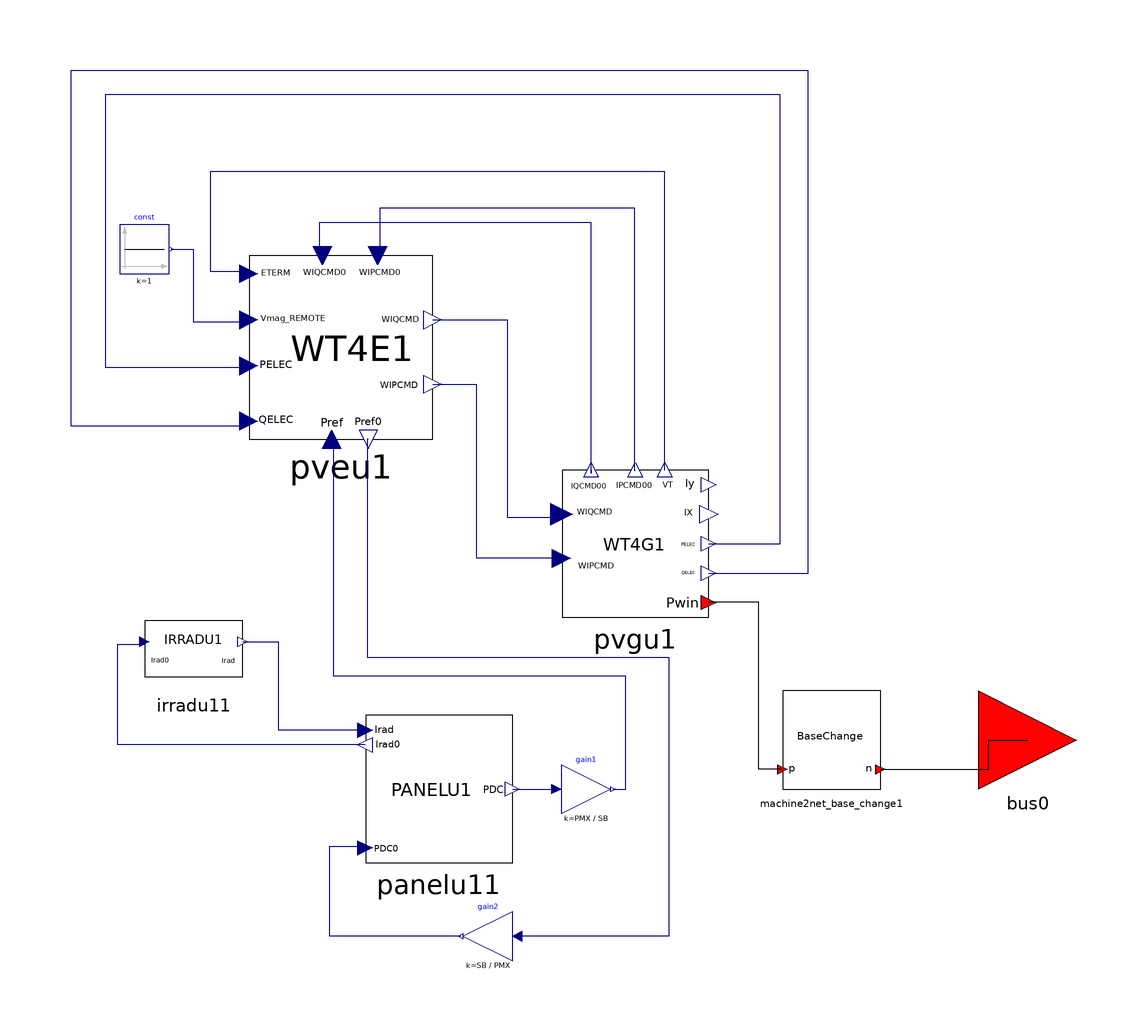

Above is the diagram view of the following Modelica model: its components placed by their Placement annotations and its connect equations drawn as lines.

model PVGU1_PVEU1_PANELU1_IRRADU1_OLD
  parameter Real partType = 1;
  constant Real pi = Modelica.Constants.pi;
  // system parameters
  parameter Integer IBUS = 100 "Located system bus" annotation(Dialog(tab = "PVGU1 parameters"));
  parameter String ID = "M1" "Machine Identifier";
  parameter Real SB = 1000 "Machine base power (MVA)";
  parameter Real fn = 60 "FReqnuency(HZ)";
  parameter Real Vt_abs = 1.03 "initial voltage in p.u.";
  parameter Real Vt_ang = -10.6 "initial bus anglein degree";
  parameter Real P_gen = 600 "initial P in Mvar.";
  parameter Real Q_gen = 93.6 "initial Q in Mvar.";
  // PVGU1 parameters
  parameter Real TIQCmd = 0.02 "Converter time constant for IQcmd, second" annotation(Dialog(tab = "PVGU1 parameters"));
  parameter Real TIPCmd = 0.02 " Converter time constant for IPcmd, second" annotation(Dialog(tab = "PVGU1 parameters"));
  parameter Real VLVPL1 = 0.4 "Low Voltage power Logic (LVPL), voltage 1 (pu)" annotation(Dialog(tab = "PVGU1 parameters"));
  parameter Real VLVPL2 = 0.9 "LVPL voltage 2 (pu)" annotation(Dialog(tab = "PVGU1 parameters"));
  parameter Real GLVPL = 1.11 "LVPL gain" annotation(Dialog(tab = "PVGU1 parameters"));
  parameter Real VHVRCR = 1.2 "High Voltage reactive Current (HVRC) logic,voltage (pu)" annotation(Dialog(tab = "PVGU1 parameters"));
  parameter Real CURHVRCR = 2.0 "HVRC logic, current (pu)" annotation(Dialog(tab = "PVGU1 parameters"));
  parameter Real RIp_LVPL = 2.0 "Rate of active current change" annotation(Dialog(tab = "PVGU1 parameters"));
  parameter Real T_LVPL = 0.02 "Voltage sensor for LVPL, second" annotation(Dialog(tab = "PVGU1 parameters"));
  parameter Real ZSOURCE_RE = 0 "Machine source impedence" annotation(Dialog(tab = "PVGU1 parameters"));
  // PVEU1 parameters
  parameter Real Tw = 0.15 "- V-regulator filter" annotation(Dialog(tab = "PVEU1 parameters"));
  parameter Real Kpv = 18 "- V-regulator proportional gain" annotation(Dialog(tab = "PVEU1 parameters"));
  parameter Real Kiv = 5 "- V-regulator integrator gain" annotation(Dialog(tab = "PVEU1 parameters"));
  parameter Real Kpp = 0.05 "- T-regulator proportional gain" annotation(Dialog(tab = "PVEU1 parameters"));
  parameter Real Kip = 0.1 "- T-regulator integrator gain" annotation(Dialog(tab = "PVEU1 parameters"));
  parameter Real Kf = 0 "- Rate feedback gain" annotation(Dialog(tab = "PVEU1 parameters"));
  parameter Real Tf = 0.08 "- Rate feedback time constant" annotation(Dialog(tab = "PVEU1 parameters"));
  parameter Real QMX = 0.47 "- V-regulator max limit" annotation(Dialog(tab = "PVEU1 parameters"));
  parameter Real QMN = -0.47 "- V-regulator min limit" annotation(Dialog(tab = "PVEU1 parameters"));
  parameter Real IPMAX = 1.1 "- Max active current limit" annotation(Dialog(tab = "PVEU1 parameters"));
  parameter Real TRV = 0 "- V-sensor" annotation(Dialog(tab = "PVEU1 parameters"));
  parameter Real dPMX = 0.5 "- Max limit in power PI controller (pu)" annotation(Dialog(tab = "PVEU1 parameters"));
  parameter Real dPMN = -0.5 "- Min limit in power PI controller (pu)" annotation(Dialog(tab = "PVEU1 parameters"));
  parameter Real T_POWER = 0.05 "- Power filter time constant" annotation(Dialog(tab = "PVEU1 parameters"));
  parameter Real KQi = 0.1 "- MVAR/Volt gain" annotation(Dialog(tab = "PVEU1 parameters"));
  parameter Real VMINCL = 0.9 annotation(Dialog(tab = "PVEU1 parameters"));
  parameter Real VMAXCL = 1.1 annotation(Dialog(tab = "PVEU1 parameters"));
  parameter Real KVi = 120 "- Volt/MVAR gain" annotation(Dialog(tab = "PVEU1 parameters"));
  parameter Real Tv = 0.05 "- Lag time constant in WindVar controller" annotation(Dialog(tab = "PVEU1 parameters"));
  parameter Real Tp = 0.05 "- Pelec filter in fast PF controller" annotation(Dialog(tab = "PVEU1 parameters"));
  parameter Real ImaxTD = 1.7 "- Converter current limit" annotation(Dialog(tab = "PVEU1 parameters"));
  parameter Real Iphl = 1.11 "- Hard active current limit" annotation(Dialog(tab = "PVEU1 parameters"));
  parameter Real Iqhl = 1.11 "- Hard reactive current limit" annotation(Dialog(tab = "PVEU1 parameters"));
  parameter Real PMX = 1 "Max power from PV plant, MW" annotation(Dialog(tab = "PVEU1 parameters"));
  // ICONs
  parameter Real Remote_bus = 0 "ICONM : # for voltage control; 0 for local control" annotation(Dialog(tab = "PVEU1 parameters"));
  parameter Real PFAFLG = 0 "ICONM1 :=1 if PF fast control enabled" annotation(Dialog(tab = "PVEU1 parameters"));
  parameter Real VARFLG = 1 "ICONM2 :=1 if Qord is provided by WindVar" annotation(Dialog(tab = "PVEU1 parameters"));
  parameter Real PQFLAG = 0 "ICONM3 :=1 for P priority, =0 for Q priority" annotation(Dialog(tab = "PVEU1 parameters"));
  // PANELU1 parameters
  parameter Real PDCMAX200 = 10 "maximum power of panel at an irradiance of 200 W/m2, pu on PDCMAX1000" annotation(Dialog(tab = "PANELU1 parameters"));
  parameter Real PDCMAX400 = 10 "maximum power of panel at an irradiance of 400 W/m2, pu on PDCMAX1000" annotation(Dialog(tab = "PANELU1 parameters"));
  parameter Real PDCMAX600 = 10 "maximum power of panel at an irradiance of 600 W/m2, pu on PDCMAX1000" annotation(Dialog(tab = "PANELU1 parameters"));
  parameter Real PDCMAX800 = 10 "maximum power of panel at an irradiance of 800 W/m2, pu on PDCMAX1000" annotation(Dialog(tab = "PANELU1 parameters"));
  parameter Real PDCMAX1000 = 10 "maximum power of panel at an irradiance of 1000 W/m2, pu on PDCMAX1000" annotation(Dialog(tab = "PANELU1 parameters"));
  //IRRADU1 parameters
  parameter Real TIME1 = 1 "Time of first data point, sec" annotation(Dialog(tab = "IRRADU1 parameters"));
  parameter Real IRRADIANCE1 = 100 "Irradiance at first data point, W/m2" annotation(Dialog(tab = "IRRADU1 parameters"));
  parameter Real TIME2 = 2 "Time of first data point, sec" annotation(Dialog(tab = "IRRADU1 parameters"));
  parameter Real IRRADIANCE2 = 100 "Irradiance at first data point, W/m2" annotation(Dialog(tab = "IRRADU1 parameters"));
  parameter Real TIME3 = 3 "Time of first data point, sec" annotation(Dialog(tab = "IRRADU1 parameters"));
  parameter Real IRRADIANCE3 = 100 "Irradiance at first data point, W/m2" annotation(Dialog(tab = "IRRADU1 parameters"));
  parameter Real TIME4 = 4 "Time of first data point, sec" annotation(Dialog(tab = "IRRADU1 parameters"));
  parameter Real IRRADIANCE4 = 100 "Irradiance at first data point, W/m2" annotation(Dialog(tab = "IRRADU1 parameters"));
  parameter Real TIME5 = 5 "Time of first data point, sec" annotation(Dialog(tab = "IRRADU1 parameters"));
  parameter Real IRRADIANCE5 = 100 "Irradiance at first data point, W/m2" annotation(Dialog(tab = "IRRADU1 parameters"));
  parameter Real TIME6 = 6 "Time of first data point, sec" annotation(Dialog(tab = "IRRADU1 parameters"));
  parameter Real IRRADIANCE6 = 100 "Irradiance at first data point, W/m2" annotation(Dialog(tab = "IRRADU1 parameters"));
  parameter Real TIME7 = 7 "Time of first data point, sec" annotation(Dialog(tab = "IRRADU1 parameters"));
  parameter Real IRRADIANCE7 = 100 "Irradiance at first data point, W/m2" annotation(Dialog(tab = "IRRADU1 parameters"));
  parameter Real TIME8 = 8 "Time of first data point, sec" annotation(Dialog(tab = "IRRADU1 parameters"));
  parameter Real IRRADIANCE8 = 100 "Irradiance at first data point, W/m2" annotation(Dialog(tab = "IRRADU1 parameters"));
  parameter Real TIME9 = 9 "Time of first data point, sec" annotation(Dialog(tab = "IRRADU1 parameters"));
  parameter Real IRRADIANCE9 = 100 "Irradiance at first data point, W/m2" annotation(Dialog(tab = "IRRADU1 parameters"));
  parameter Real TIME10 = 10 "Time of first data point, sec" annotation(Dialog(tab = "IRRADU1 parameters"));
  parameter Real IRRADIANCE10 = 100 "Irradiance at first data point, W/m2" annotation(Dialog(tab = "IRRADU1 parameters"));
  parameter Real In_Service_Flag = 1 "In Service Flag, 1: model is in-service, 0: model is OFF" annotation(Dialog(tab = "IRRADU1 parameters"));
  parameter Real Positive_sequence = 1 "1: positive sequence, 0: Unbalanced 3-phase" annotation(Dialog(tab = "3-phase network parameters"));
  parameter Real Vbase = 1 "Base Voltage of connected bus, used for 3-phase network" annotation(Dialog(tab = "3-phase network parameters"));
  parameter Real Sbase_network = 1 "Network base power, used for 3-phase network" annotation(Dialog(tab = "3-phase network parameters"));
  OpalRT.Electrical.Auxiliary.BaseConversion machine2net_base_change1(Sb_n = 1, Sb_p = if Positive_sequence == 1 then 1 else Sbase_network * 1e6, Vb_n = 1, Vb_p = if Positive_sequence == 1 then 1 else Vbase) annotation(Placement(visible = true, transformation(origin = {60, -40}, extent = {{-10, -10}, {10, 10}}, rotation = 0)));
  OpalRT.Electrical.Renewable.PhotoVoltaic.PVGU1 pvgu1(SB = SB, fn = fn, Vt_abs = Vt_abs, Vt_ang = Vt_ang, P_gen = P_gen, Q_gen = Q_gen, TIQCmd = TIQCmd, TIPCmd = TIPCmd, VLVPL1 = VLVPL1, VLVPL2 = VLVPL2, GLVPL = GLVPL, VHVRCR = VHVRCR, CURHVRCR = CURHVRCR, RIp_LVPL = RIp_LVPL, T_LVPL = T_LVPL) annotation(Placement(visible = true, transformation(origin = {20, 0}, extent = {{-15, -15}, {15, 15}}, rotation = 0)));
  OpalRT.Electrical.Renewable.PhotoVoltaic.PVEU1 pveu1(ETERM0 = Vt_abs, Tfv = Tw, Kpv = Kpv, Kiv = Kiv, Kpp = Kpp, Kip = Kip, Kf = Kf, Tf = Tf, QMX = QMX, QMN = QMN, IPMAX = IPMAX, TRV = TRV, dPMX = dPMX, dPMN = dPMN, T_POWER = T_POWER, KQi = KQi, VMINCL = VMINCL, VMAXCL = VMAXCL, KVi = KVi, Tv = Tv, Tp = Tp, ImaxTD = ImaxTD, Iphl = Iphl, Iqhl = Iqhl, Remote_bus = Remote_bus, PFAFLG = PFAFLG, VARFLG = VARFLG, PQFLAG = PQFLAG, PELEC0 = P_gen0, QELEC0 = Q_gen0) annotation(Placement(visible = true, transformation(origin = {-40, 40}, extent = {{-18.75, -18.75}, {18.75, 18.75}}, rotation = 0)));
  Modelica.Blocks.Sources.Constant const(k = 1) annotation(Placement(visible = true, transformation(origin = {-80, 60}, extent = {{-5, -5}, {5, 5}}, rotation = 0)));
  OpalRT.Electrical.Renewable.PhotoVoltaic.PANELU1 panelu11(PDCMAX200 = PDCMAX200, PDCMAX400 = PDCMAX400, PDCMAX600 = PDCMAX600, PDCMAX800 = PDCMAX800, PDCMAX1000 = PDCMAX1000) annotation(Placement(visible = true, transformation(origin = {-20, -50}, extent = {{-15, -15}, {15, 15}}, rotation = 0)));
  Modelica.Blocks.Math.Gain gain1(k = PMX / SB) annotation(Placement(visible = true, transformation(origin = {10, -50}, extent = {{-5, -5}, {5, 5}}, rotation = 0)));
  Modelica.Blocks.Math.Gain gain2(k = SB / PMX) annotation(Placement(visible = true, transformation(origin = {-10, -80}, extent = {{5, -5}, {-5, 5}}, rotation = 0)));
  OpalRT.Electrical.Renewable.PhotoVoltaic.IRRADU1 irradu11(TIME1 = TIME1, IRRADIANCE1 = IRRADIANCE1, TIME2 = TIME2, IRRADIANCE2 = IRRADIANCE2, TIME3 = TIME3, IRRADIANCE3 = IRRADIANCE3, TIME4 = TIME4, IRRADIANCE4 = IRRADIANCE4, TIME5 = TIME5, IRRADIANCE5 = IRRADIANCE5, TIME6 = TIME6, IRRADIANCE6 = IRRADIANCE6, TIME7 = TIME7, IRRADIANCE7 = IRRADIANCE7, TIME8 = TIME8, IRRADIANCE8 = IRRADIANCE8, TIME9 = TIME9, IRRADIANCE9 = IRRADIANCE9, TIME10 = TIME10, IRRADIANCE10 = IRRADIANCE10, In_Service_Flag = In_Service_Flag) annotation(Placement(visible = true, transformation(origin = {-70, -20}, extent = {{-10, -10}, {10, 10}}, rotation = 0)));
  OpalRT.NonElectrical.Connector.PwPin bus0 annotation(Placement(visible = true, transformation(origin = {100, -40}, extent = {{-10, -10}, {10, 10}}, rotation = 0), iconTransformation(origin = {100, -40}, extent = {{-10, -10}, {10, 10}}, rotation = 0)));
protected
  parameter Real P_gen0(fixed = false) "The initial values of P";
  parameter Real Q_gen0(fixed = false) "The initial values of Q";
initial equation
  P_gen0 = P_gen / SB;
  Q_gen0 = Q_gen / SB;
equation
  connect(machine2net_base_change1.p, pvgu1.p) annotation(Line(points = {{50,-46},
          {45.1962,-46},{45.1962,-11.908},{35,-11.908},{35,-12}}));
  connect(machine2net_base_change1.n, bus0) annotation(Line(points = {{70,-46},
          {92.0162,-46},{92.0162,-40},{100,-40}}));
  connect(irradu11.Irad, panelu11.Irad) annotation(Line(points = {{-60,-20},{
          -52.7233,-20},{-52.7233,-37.9085},{-35,-37.9085},{-35,-38}}, color = {0, 0, 127}));
  connect(panelu11.Irad0, irradu11.Irad0) annotation(Line(points = {{-35,-41},{
          -85.4031,-41},{-85.4031,-20.4793},{-80,-20.4793},{-80,-20}}, color = {0, 0, 127}));
  connect(pveu1.WIPCMD, pvgu1.IPCMD) annotation(Line(points = {{-21.25,32.5},{
          -12.4183,32.5},{-12.4183,-2.83224},{5,-2.83224},{5,-3}}, color = {0, 0, 127}));
  connect(gain2.y, panelu11.PDC0) annotation(Line(points = {{-15.5,-80},{
          -42.2658,-80},{-42.2658,-61.6558},{-35,-61.6558},{-35,-62}}, color = {0, 0, 127}));
  connect(pveu1.Pref0, gain2.u) annotation(Line(points = {{-34.375,21.25},{
          -34.6405,21.25},{-34.6405,-23.0937},{26.7974,-23.0937},{26.7974,
          -79.9564},{-3.7037,-79.9564},{-3.7037,-80},{-4,-80}}, color = {0, 0, 127}));
  connect(gain1.y, pveu1.Pref) annotation(Line(points = {{15.5,-50},{18.0828,
          -50},{18.0828,-27.0153},{-41.3943,-27.0153},{-41.3943,20.2614},{
          -41.875,20.2614},{-41.875,21.25}}, color = {0, 0, 127}));
  connect(panelu11.PDC, gain1.u) annotation(Line(points = {{-5,-50},{4.57516,
          -50},{4.57516,-50},{4,-50}}, color = {0, 0, 127}));
  connect(const.y, pveu1.Vmag_REMOTE) annotation(Line(points = {{-74.5, 60}, {-70.0947, 60}, {-70.0947, 47.3613}, {-70.0947, 47.3613}, {-70.0947, 45.1962}, {-58.75, 45.1962}, {-58.75, 45.625}}, color = {0, 0, 127}));
  connect(pvgu1.QELEC, pveu1.QELEC) annotation(Line(points = {{35, -6}, {55.2097, -6}, {55.2097, 96.3464}, {-94.9932, 96.3464}, {-94.9932, 24.0866}, {-59.2693, 24.0866}, {-59.2693, 25}, {-58.75, 25}}, color = {0, 0, 127}));
  connect(pvgu1.PELEC, pveu1.PELEC) annotation(Line(points = {{35, 0}, {49.5264, 0}, {49.5264, 91.475}, {-87.9567, 91.475}, {-87.9567, 35.9946}, {-60.0812, 35.9946}, {-60.0812, 36.25}, {-58.75, 36.25}}, color = {0, 0, 127}));
  connect(pvgu1.VTt, pveu1.ETERM) annotation(Line(points = {{26, 15}, {25.9811, 15}, {25.9811, 75.7781}, {-66.5765, 75.7781}, {-66.5765, 55.4804}, {-59.2693, 55.4804}, {-59.2693, 55}, {-58.75, 55}}, color = {0, 0, 127}));
  connect(pveu1.WIPCMD0, pvgu1.Ipcmd00) annotation(Line(points = {{-32.5, 58.75}, {-31.935, 58.75}, {-31.935, 68.4709}, {19.7564, 68.4709}, {19.7564, 15}, {20, 15}}, color = {0, 0, 127}));
  connect(pvgu1.Iqcmd00, pveu1.WIQCMD0) annotation(Line(points = {{11, 15}, {11, 14.3166}, {11, 65.3759}, {-44.4191, 65.3759}, {-44.4191, 58.75}, {-43.75, 58.75}}, color = {0, 0, 127}));
  connect(pveu1.WIQCMD, pvgu1.IQCMD) annotation(Line(points = {{-21.25, 45.625}, {-6.08485, 45.625}, {-6.08485, 5.35592}, {4.6213, 5.35592}, {4.6213, 6}, {5, 6}}, color = {0, 0, 127}));
  annotation(Diagram(coordinateSystem(extent = {{-100, -100}, {100, 100}}, preserveAspectRatio = true, initialScale = 0.1, grid = {1, 1})), Icon(coordinateSystem(extent = {{-100, -100}, {100, 100}}, preserveAspectRatio = true, initialScale = 0.1, grid = {1, 1}), graphics={ Rectangle(origin = {0.625, 0}, extent = {{-99.6875, 99.6875}, {99.6875, -99.6875}}), Text(origin = {-14.1222, -5.47052}, extent = {{-52.16, 22.1}, {82.9153, 10.6975}}, textString = "PVGU1_PVEU1_PANELU1_IRRADU1")}));
end PVGU1_PVEU1_PANELU1_IRRADU1_OLD;